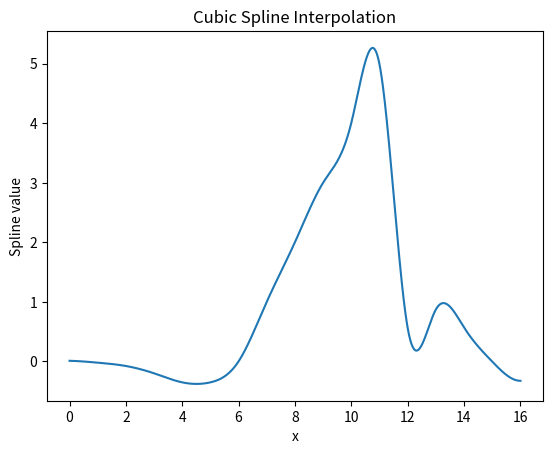

The matplotlib source for this figure:
import numpy as np
import matplotlib.pyplot as plt

# Cubic B-spline basis function
def B3(x):
    x = np.atleast_1d(x)  # ensure array input
    y = np.zeros_like(x, dtype=np.float64)

    # Piecewise cases
    i1 = (-2 < x) & (x < -1)
    i2 = (-1 <= x) & (x < 1)
    i3 = (1 <= x) & (x < 2)

    y[i1] = 0.5 * (x[i1] + 2)**3
    y[i2] = 0.5 * (3 * np.abs(x[i2])**3 - 6 * x[i2]**2 + 4)
    y[i3] = 0.5 * (2 - x[i3])**3

    return y / 3

# Function to compute spline coefficients (alpha)
def b3interpolate(y):
    n = len(y)
    A = np.zeros((n, n))

    for i in range(n):
        for j in range(-1, 3):
            idx = i + j
            if 0 <= idx < n:
                A[i, idx] += B3(j)

    # Natural boundary conditions
    A[0] = 0
    A[0, 0:3] = [1, -2, 1]
    y[0] = 0

    A[-1] = 0
    A[-1, -3:] = [1, -2, 1]
    y[-1] = 0

    alpha = np.linalg.solve(A, y)
    return alpha

# Function to evaluate the spline at given x values
def spline_curve(alpha, x):
    x = np.asarray(x)
    s = np.zeros_like(x, dtype=np.float64)
    n = len(alpha)

    for k in range(n):
        s += alpha[k] * B3(x - k)

    return s

# Given data points
y_data = np.array([
    -0.0044, -0.0213, -0.0771, -0.2001, -0.3521, -0.3520,
     0, 1, 2, 3, 4, 5, 0.5741, 0.8673, 0.5741,
     0, -0.3520
])

# Compute spline coefficients
alpha = b3interpolate(y_data.copy())

# Evaluation points
x = np.arange(0, 16.01, 0.01)
v = spline_curve(alpha, x)

# Plot
plt.plot(x, v)
plt.xlabel('x')
plt.ylabel('Spline value')
plt.title('Cubic Spline Interpolation')
plt.show()